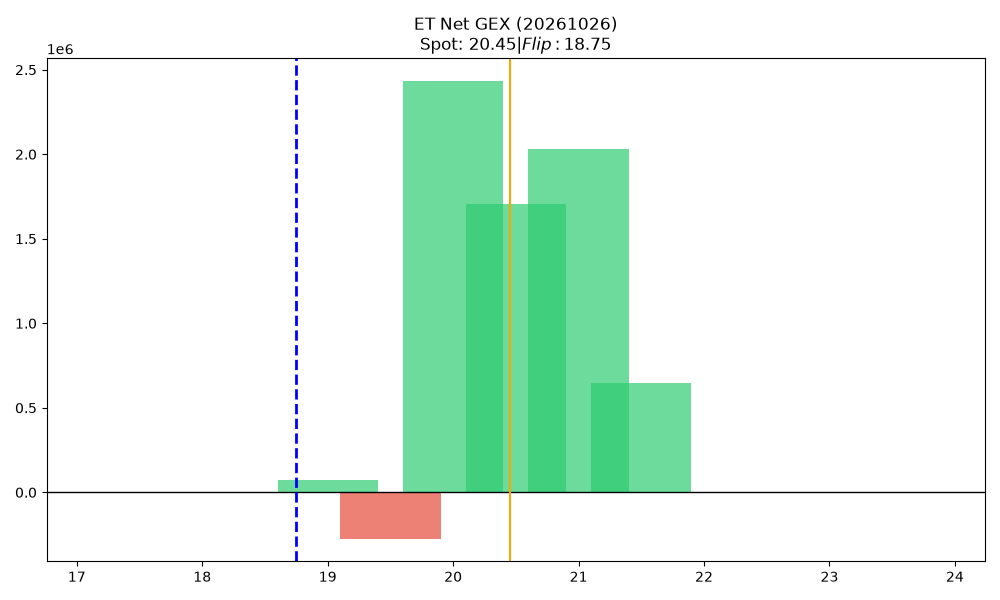

The data file committed next to this chart (first rows):
strike, call_gex, put_gex, call_dex, put_dex, net_greek_delta, net_gex
17.5, 0.0, 0.0, 2041, 0.0, 0.09987, 0.0
18.0, 0.0, 0.0, 6124, 0.0, 0.003636, 0.0
18.5, 0.0, 0.0, 0.0, 0.0, 0.0, 0.0
19.0, 74402, 0.0, 797534, 0.0, 0.8768, 74402
19.5, 0.0, 273159, 218424, -134492, 0.06231, -273159
20.0, 3085697, 653580, 4689700, -305631, 0.5932, 2432117
20.5, 2051583, 343702, 1381518, -263432, 0.319, 1707881
21.0, 2158476, 127801, 724969, -250333, 0.09, 2030676
21.5, 645947, 0.0, 206511, -4083, 0.05053, 645947
22.0, 0.0, 0.0, 0.0, 0.0, 0.0, 0.0
22.5, 0.0, 0.0, 0.0, 0.0, 0.0, 0.0
23.0, 0.0, 0.0, 0.0, 0.0, 0.0, 0.0
23.5, 0.0, 0.0, 0.0, 0.0, 0.0, 0.0
